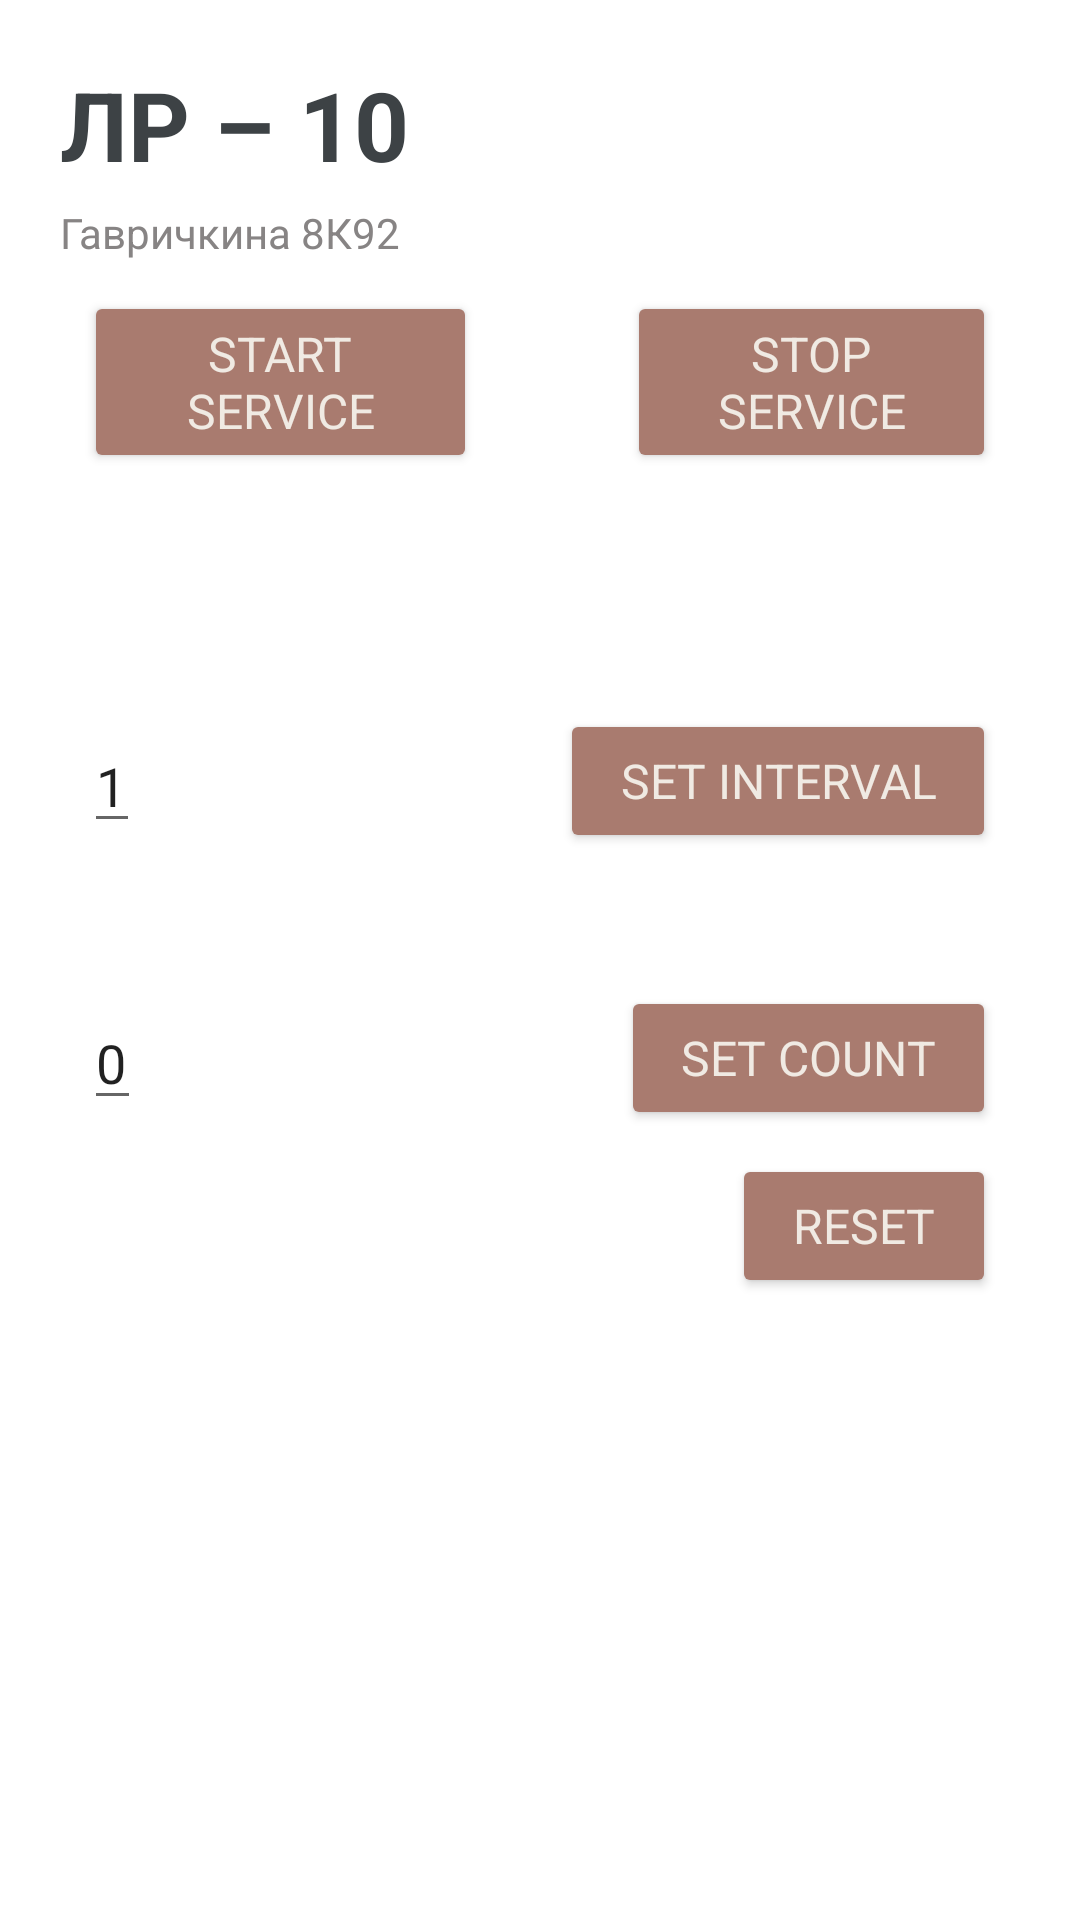

Here is an Android app screen rendered from its layout file. Give the layout XML and the strings, colors and styles it references.
<!-- AndroidManifest.xml: application theme Theme.MobileDevelopment -->
<!-- res/layout/activity_lb10.xml -->
<?xml version="1.0" encoding="utf-8"?>
<androidx.constraintlayout.widget.ConstraintLayout xmlns:android="http://schemas.android.com/apk/res/android"
	xmlns:app="http://schemas.android.com/apk/res-auto"
	xmlns:tools="http://schemas.android.com/tools"
	android:layout_width="match_parent"
	android:layout_height="match_parent"
	tools:context=".LB10Activity">

	<LinearLayout
		android:layout_width="match_parent"
		android:layout_height="match_parent"
		android:orientation="vertical"
		android:layout_marginHorizontal="20dp"
		android:layout_marginTop="20dp"
		app:layout_constraintEnd_toEndOf="parent"
		app:layout_constraintStart_toStartOf="parent"
		app:layout_constraintTop_toTopOf="parent">

		<TextView
			android:layout_width="wrap_content"
			android:layout_height="wrap_content"
			android:text="@string/lb10_title"
			android:textAppearance="@style/TextTitleStyle" />

		<TextView
			android:layout_width="wrap_content"
			android:layout_height="wrap_content"
			android:text="@string/fio"
			android:textAppearance="@style/TextFIOStyle"
			android:layout_marginTop="5dp"
			android:layout_marginBottom="10dp"/>

		<LinearLayout
			android:layout_width="match_parent"
			android:layout_height="wrap_content"
			android:orientation="horizontal"
			android:paddingHorizontal="8dp"
			android:layout_marginBottom="10dp">
			<Button
				android:id="@+id/lb10_start_service"
				style="@style/ButtonMainStyle"
				android:layout_weight="1"
				android:layout_width="wrap_content"
				android:layout_height="wrap_content"
				android:text="@string/lb10_start_service"
				android:layout_marginEnd="50dp"
				android:onClick="buttonStartService"/>
			<Button
				android:id="@+id/lb10_stop_service"
				style="@style/ButtonMainStyle"
				android:layout_weight="1"
				android:layout_width="wrap_content"
				android:layout_height="wrap_content"
				android:text="@string/lb10_stop_service"
				android:onClick="buttonStopService"/>
		</LinearLayout>

		<LinearLayout
			android:layout_width="match_parent"
			android:layout_height="wrap_content"
			android:orientation="horizontal"
			android:paddingHorizontal="8dp"
			android:layout_marginBottom="20dp">

			<TextView
				android:id="@+id/lb10_tv_get_count"
				android:layout_width="wrap_content"
				android:layout_height="wrap_content"
				android:layout_gravity="center_vertical"
				android:layout_weight="1"
				android:textAppearance="@style/TextMainStyle"/>

			<Button
				android:id="@+id/lb10_get_count"
				style="@style/ButtonMainStyle"
				android:layout_width="wrap_content"
				android:layout_height="wrap_content"
				android:layout_gravity="center_vertical"
				android:onClick="buttonGetValue"
				android:text="@string/lb10_get_count"
				android:visibility="gone"/>
		</LinearLayout>

		<TextView
			android:id="@+id/lb10_tv_interval"
			android:layout_width="wrap_content"
			android:layout_height="wrap_content"
			android:textAppearance="@style/TextMainStyle"
			android:layout_marginStart="8dp"/>

		<LinearLayout
			android:layout_width="match_parent"
			android:layout_height="wrap_content"
			android:orientation="horizontal"
			android:paddingHorizontal="8dp"
			android:layout_marginBottom="20dp">

			<EditText
				android:id="@+id/lb10_ed_interval"
				android:layout_width="wrap_content"
				android:layout_height="wrap_content"
				android:layout_gravity="center_vertical"
				android:layout_weight="1"
				android:inputType="number"
				android:text="1000"
				android:textAppearance="@style/EditTextStyle" />

			<Button
				android:id="@+id/lb10_set_interval"
				style="@style/ButtonMainStyle"
				android:layout_width="wrap_content"
				android:layout_height="wrap_content"
				android:layout_gravity="center_vertical"
				android:onClick="buttonSetInterval"
				android:layout_marginStart="140dp"
				android:text="@string/lb10_set_interval" />
		</LinearLayout>


		<TextView
			android:id="@+id/lb10_tv_start_counter"
			android:layout_width="wrap_content"
			android:layout_height="wrap_content"
			android:textAppearance="@style/TextMainStyle"
			android:layout_marginStart="8dp"/>

		<LinearLayout
			android:layout_width="match_parent"
			android:layout_height="wrap_content"
			android:orientation="horizontal"
			android:paddingHorizontal="8dp"
			android:layout_marginBottom="8dp">

			<EditText
				android:id="@+id/lb10_ed_count"
				android:layout_width="wrap_content"
				android:layout_height="wrap_content"
				android:layout_gravity="center_vertical"
				android:layout_weight="1"
				android:inputType="number"
				android:text="0"
				android:textAppearance="@style/EditTextStyle" />

			<Button
				android:id="@+id/lb10_set_count"
				style="@style/ButtonMainStyle"
				android:layout_width="wrap_content"
				android:layout_height="wrap_content"
				android:layout_gravity="center_vertical"
				android:onClick="buttonSetCount"
				android:layout_marginStart="160dp"
				android:text="@string/lb10_set_count" />
		</LinearLayout>
		<Button
			android:id="@+id/lb10_reset"
			style="@style/ButtonMainStyle"
			android:layout_width="wrap_content"
			android:layout_height="wrap_content"
			android:layout_gravity="end"
			android:onClick="buttonSetCount"
			android:layout_marginEnd="8dp"
			android:text="@string/lb10_reset" />
	</LinearLayout>

</androidx.constraintlayout.widget.ConstraintLayout>
<!-- resources referenced by this layout -->
<resources>
  <string name="fio">Гавричкина 8К92</string>
  
  	//ЛБ1
  <string name="lb10_get_count">get count</string>
  <string name="lb10_reset">reset</string>
  <string name="lb10_set_count">set count</string>
  <string name="lb10_set_interval">set interval</string>
  <string name="lb10_start_service">start service</string>
  <string name="lb10_stop_service">stop service</string>
  <string name="lb10_title">ЛР – 10</string>
  <style name="ButtonMainStyle">
  		<item name="android:backgroundTint">@color/brown_light</item>
  		<item name="cornerRadius">15dp</item>
  		<item name="android:textAppearance">@style/TextButtonMainStyle</item>
  		<item name="android:paddingVertical">10dp</item>
  		<item name="android:paddingHorizontal">20dp</item>
  	</style>
  <style name="EditTextStyle">
  		<item name="backgroundTint">@color/green</item>
  		<item name="colorAccent">@color/white</item>
  		<item name="android:textSize">18sp</item>
  		<item name="android:textColor">@color/dark</item>
  		<item name="android:textColorHint">@color/dark_light</item>
  	</style>
  <style name="TextFIOStyle">
  		<item name="android:textColor">@color/dark_light</item>
  		<item name="android:textSize">14sp</item>
  	</style>
  <style name="TextMainStyle">
  		<item name="android:textColor">@color/dark</item>
  		<item name="android:textSize">18sp</item>
  	</style>
  <style name="TextTitleStyle">
  		<item name="android:textColor">@color/dark</item>
  		<item name="android:textAllCaps">true</item>
  		<item name="android:textSize">32sp</item>
  		<item name="android:textStyle">bold</item>
  	</style>
  <style name="Theme.MobileDevelopment" parent="Theme.MaterialComponents.DayNight.NoActionBar">
  		
  		<item name="colorPrimary">@color/purple_500</item>
  		<item name="colorPrimaryVariant">@color/purple_700</item>
  		<item name="colorOnPrimary">@color/white</item>
  		
  		<item name="colorSecondary">@color/teal_200</item>
  		<item name="colorSecondaryVariant">@color/teal_700</item>
  		<item name="colorOnSecondary">@color/black</item>
  		
  		<item name="android:statusBarColor" tools:targetApi="l">@color/dark</item>
  
  		
  		<item name="fontFamily">@font/roboto</item>
  		<item name="colorAccent">@color/green</item>
  	</style>
  <color name="brown_light">#A97B6F</color>
  <style name="TextButtonMainStyle">
  		<item name="android:textColor">@color/light</item>
  		<item name="android:textAllCaps">true</item>
  		<item name="android:textSize">16sp</item>
  	</style>
  <color name="green">#3d554a</color>
  <color name="white">#FFFFFFFF</color>
  <color name="dark">#3D4245</color>
  <color name="dark_light">#878484</color>
  <color name="purple_500">#FF6200EE</color>
  <color name="purple_700">#FF3700B3</color>
  <color name="teal_200">#FF03DAC5</color>
  <color name="teal_700">#FF018786</color>
  <color name="black">#FF000000</color>
  <color name="light">#F0EAE3</color>
</resources>
